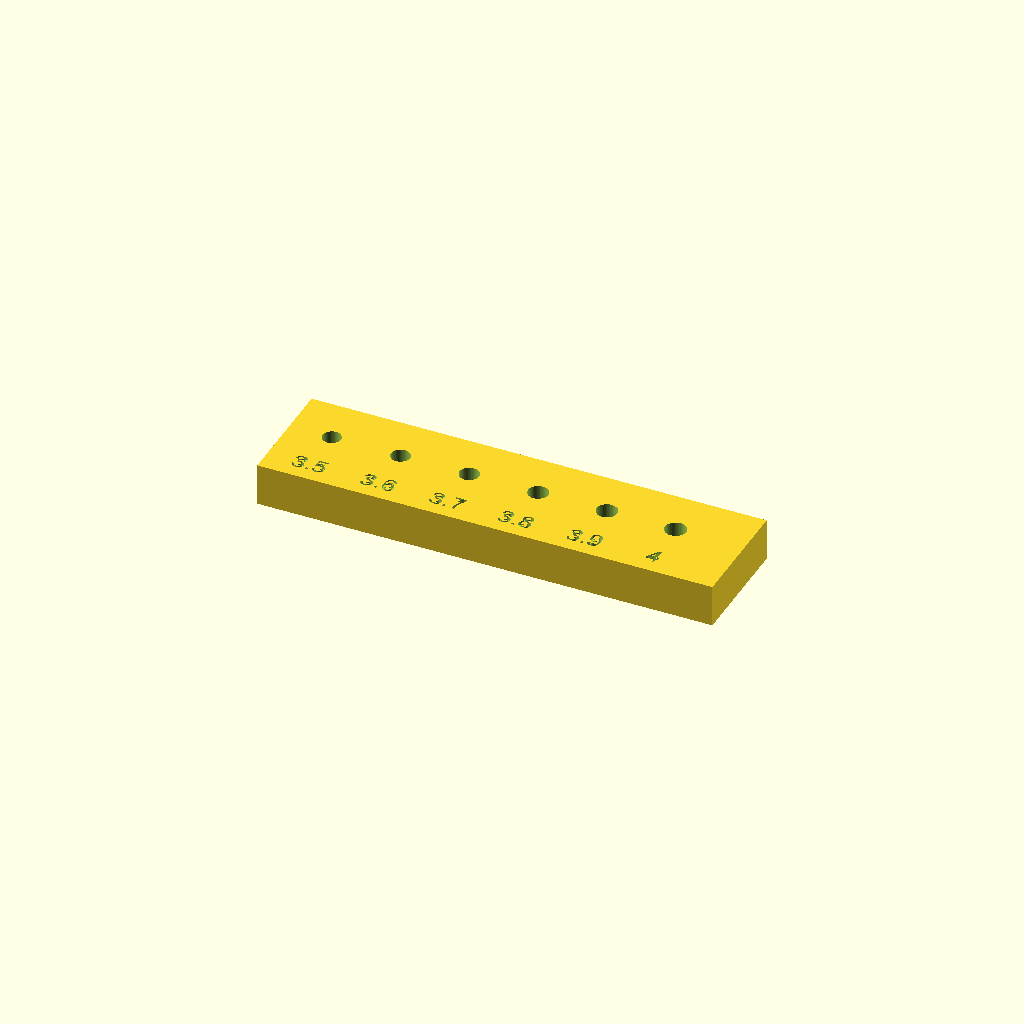
Cell 1 — every parameter at its default value.
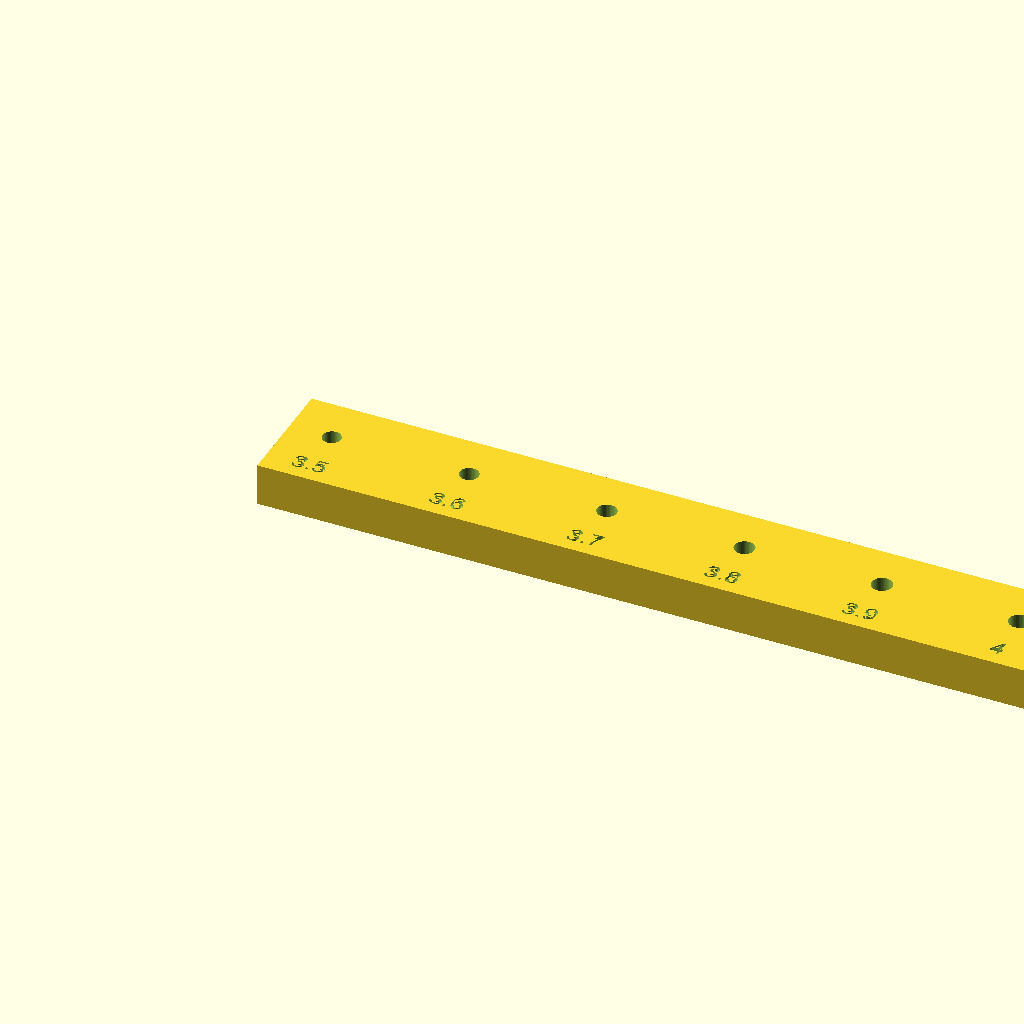
Cell 2 — PITCH set to 26, the other parameters unchanged.
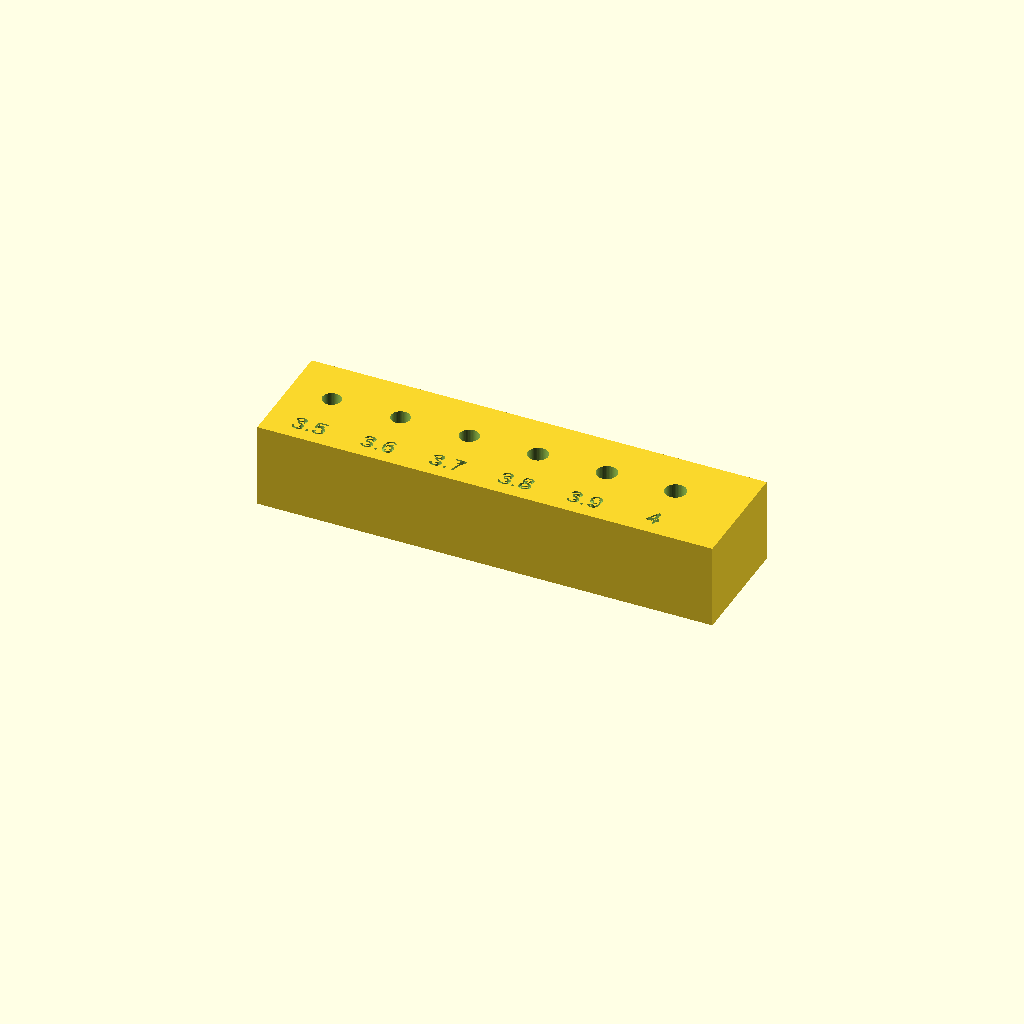
Cell 3: the same model with T = 16.
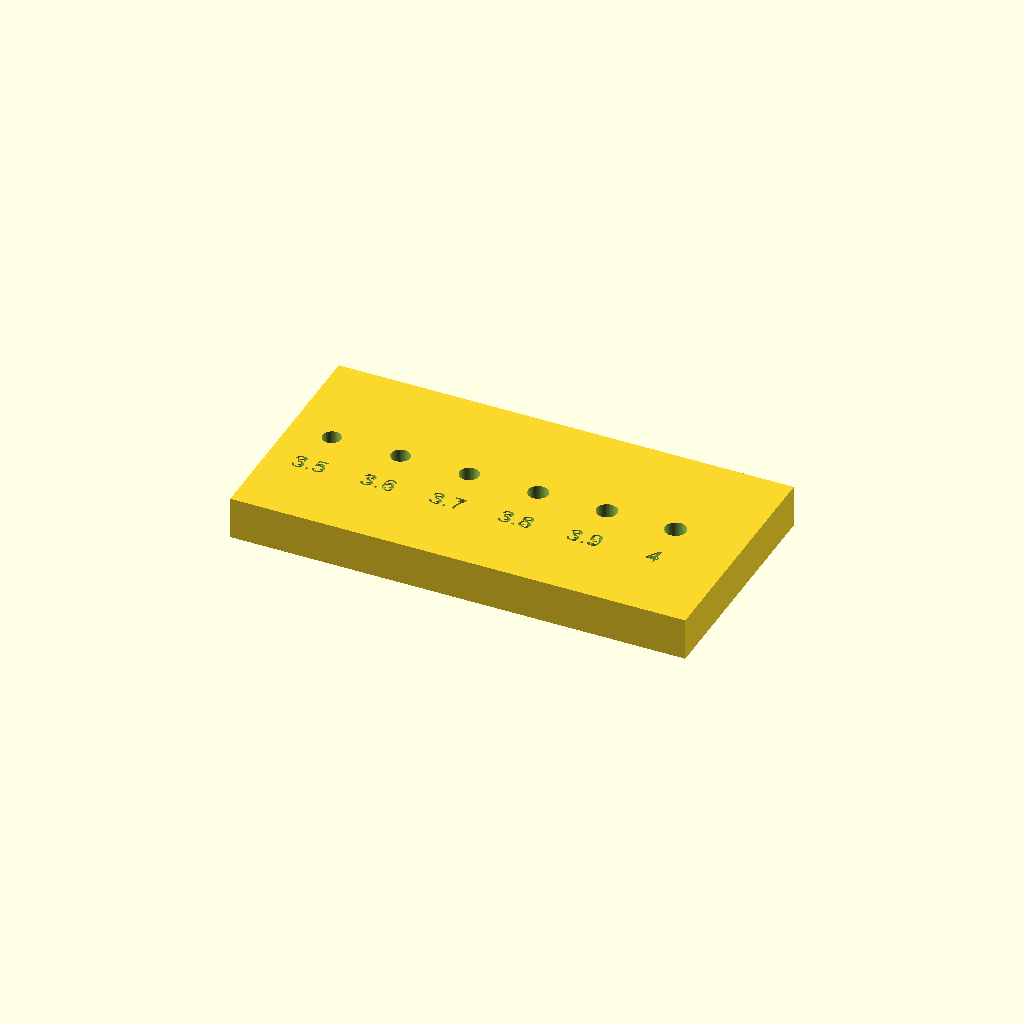
Cell 4 — W set to 44, the other parameters unchanged.
One fixed orthographic camera (rotation 55°, 0°, 25°; colour scheme Cornfield) for every cell.
OpenSCAD source file cad/insert_test.scad:
// A coupon for finding the right pilot hole for YOUR inserts.
//
// Heat-set inserts grip because the hole is UNDER their outside
// diameter and the brass displaces plastic into the knurl. Too big and
// it spins; too small and it will not seat square. The right number
// depends on the insert, the plastic and how hot you run the iron, so
// it is measured, not looked up.
//
// Print this, melt one insert into each hole, then try to turn each one
// with a screw done up hand-tight. Use the largest hole that does NOT
// spin -- that is your pilot. Tell it to params.scad as M3_INSERT.
//
// 8 mm thick, the same as the real pads, so the melt depth matches.

PILOTS = [3.5, 3.6, 3.7, 3.8, 3.9, 4.0];
PITCH  = 13;
T      = 8;
W      = 22;
$fn = 48;

L = len(PILOTS) * PITCH + 8;

difference() {
    translate([-4, -W/2, 0]) cube([L, W, T]);
    for (i = [0 : len(PILOTS) - 1])
        translate([i*PITCH + 4, 2, -1])
            cylinder(d = PILOTS[i], h = T + 2);
    // the size, sunk into the face beside each hole
    for (i = [0 : len(PILOTS) - 1])
        translate([i*PITCH + 4, -8.5, T - 0.6])
            linear_extrude(1)
                text(str(PILOTS[i]), size = 3.4, halign = "center",
                     font = "Liberation Sans");
}
Customizer parameters (derived from the source; name, type, default, range or options):
PITCH: number, default 13
T: number, default 8
W: number, default 22
